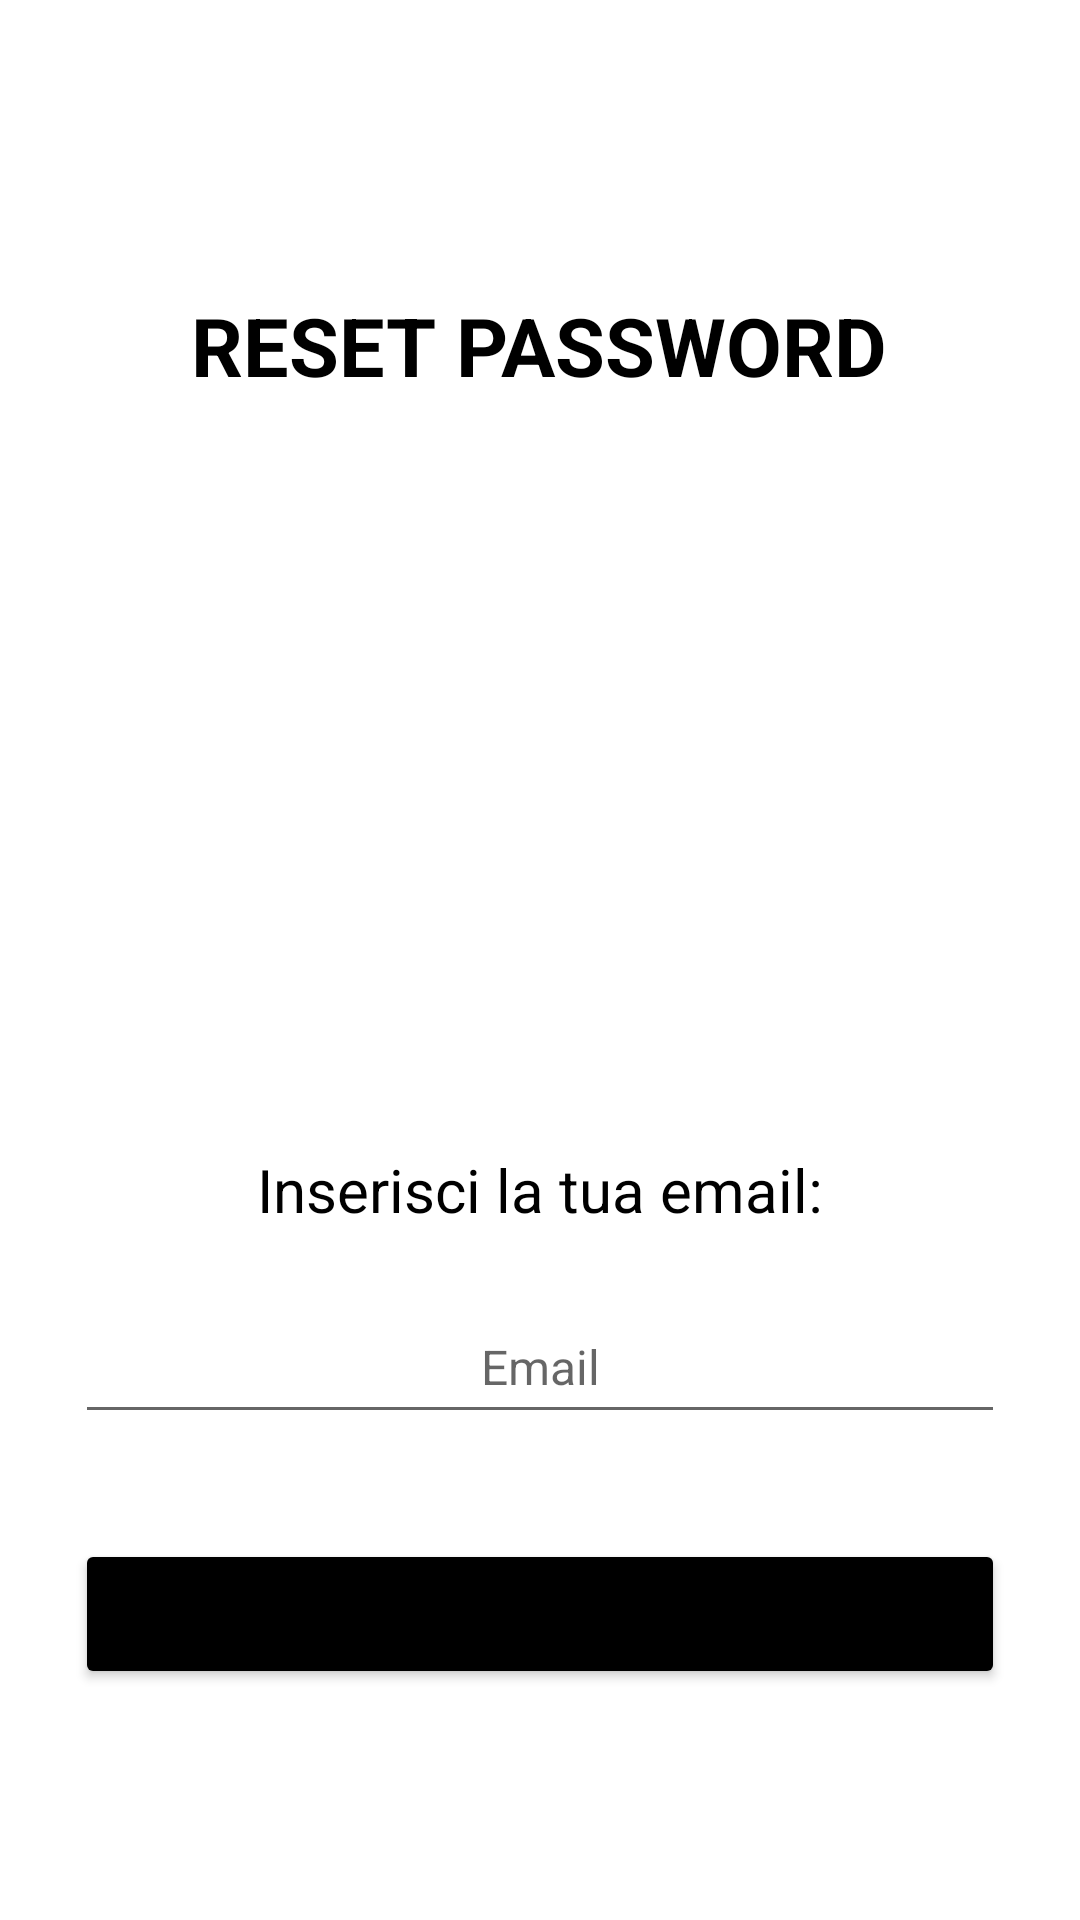

Layout XML and referenced resources for this Android screen:
<!-- AndroidManifest.xml: application theme Theme.BeautyGardenBanqueting -->
<!-- res/layout/activity_reset_password.xml -->
<?xml version="1.0" encoding="utf-8"?>
<androidx.constraintlayout.widget.ConstraintLayout xmlns:android="http://schemas.android.com/apk/res/android"
    xmlns:app="http://schemas.android.com/apk/res-auto"
    xmlns:tools="http://schemas.android.com/tools"
    android:layout_width="match_parent"
    android:layout_height="match_parent"
    tools:context=".ResetPasswordActivity">

    <LinearLayout
        android:layout_width="match_parent"
        android:orientation="vertical"
        android:gravity="center"
        android:layout_height="match_parent">

        <TextView
            android:id="@+id/resetTextView"
            android:layout_width="wrap_content"
            android:layout_height="wrap_content"
            android:layout_margin="20dp"
            android:layout_gravity="center"
            android:textStyle="bold"
            android:gravity="center"
            android:text="RESET PASSWORD"
            android:textColor="#000"
            android:textSize="27sp" />

        <ImageView
            android:id="@+id/imageView3"
            android:layout_width="150dp"
            android:layout_height="150dp"
            android:layout_gravity="center"
            android:layout_margin="30dp"
            app:srcCompat="@drawable/reset_password" />

        <TextView
            android:id="@+id/TextView"
            android:layout_width="wrap_content"
            android:layout_height="wrap_content"
            android:layout_margin="20dp"
            android:layout_gravity="center"
            android:textStyle="normal"
            android:gravity="center"
            android:text="Inserisci la tua email:"
            android:textColor="#000"
            android:textSize="20sp" />

        <EditText
            android:id="@+id/emailEditText"
            android:layout_width="match_parent"
            android:layout_height="wrap_content"
            android:layout_marginStart="25dp"
            android:layout_marginEnd="25dp"
            android:autofillHints="emailAddress"
            android:ems="10"
            android:gravity="center"
            android:hint="Email"
            android:inputType="textEmailAddress"
            android:minHeight="48dp"
            android:textSize="16sp" />

        <Button
            android:id="@+id/resetButton"
            android:layout_width="match_parent"
            android:layout_height="50dp"
            android:layout_marginStart="25dp"
            android:layout_marginTop="35dp"
            android:backgroundTint="@color/black"
            android:layout_marginEnd="25dp"
            android:text="RESETTA LA MIA PASSWORD" />


    </LinearLayout>

</androidx.constraintlayout.widget.ConstraintLayout>
<!-- resources referenced by this layout -->
<resources>
  <color name="black">#000000</color>
  <style name="Theme.BeautyGardenBanqueting" parent="Theme.MaterialComponents.Light.NoActionBar">
          
          <item name="colorPrimary">@color/purple_500</item>
          <item name="colorPrimaryVariant">@color/purple_700</item>
          <item name="colorOnPrimary">@color/white</item>
          
          <item name="colorSecondary">@color/teal_200</item>
          <item name="colorSecondaryVariant">@color/teal_700</item>
          <item name="colorOnSecondary">@color/black</item>
          
          <item name="android:statusBarColor">@color/purple_700</item>
      </style>
  <color name="purple_500">#937B5F</color>
  <color name="purple_700">#A18F78</color>
  <color name="white">#ECDDCB</color>
  <color name="teal_200">#F8CE9B</color>
  <color name="teal_700">#7A5D39</color>
</resources>
